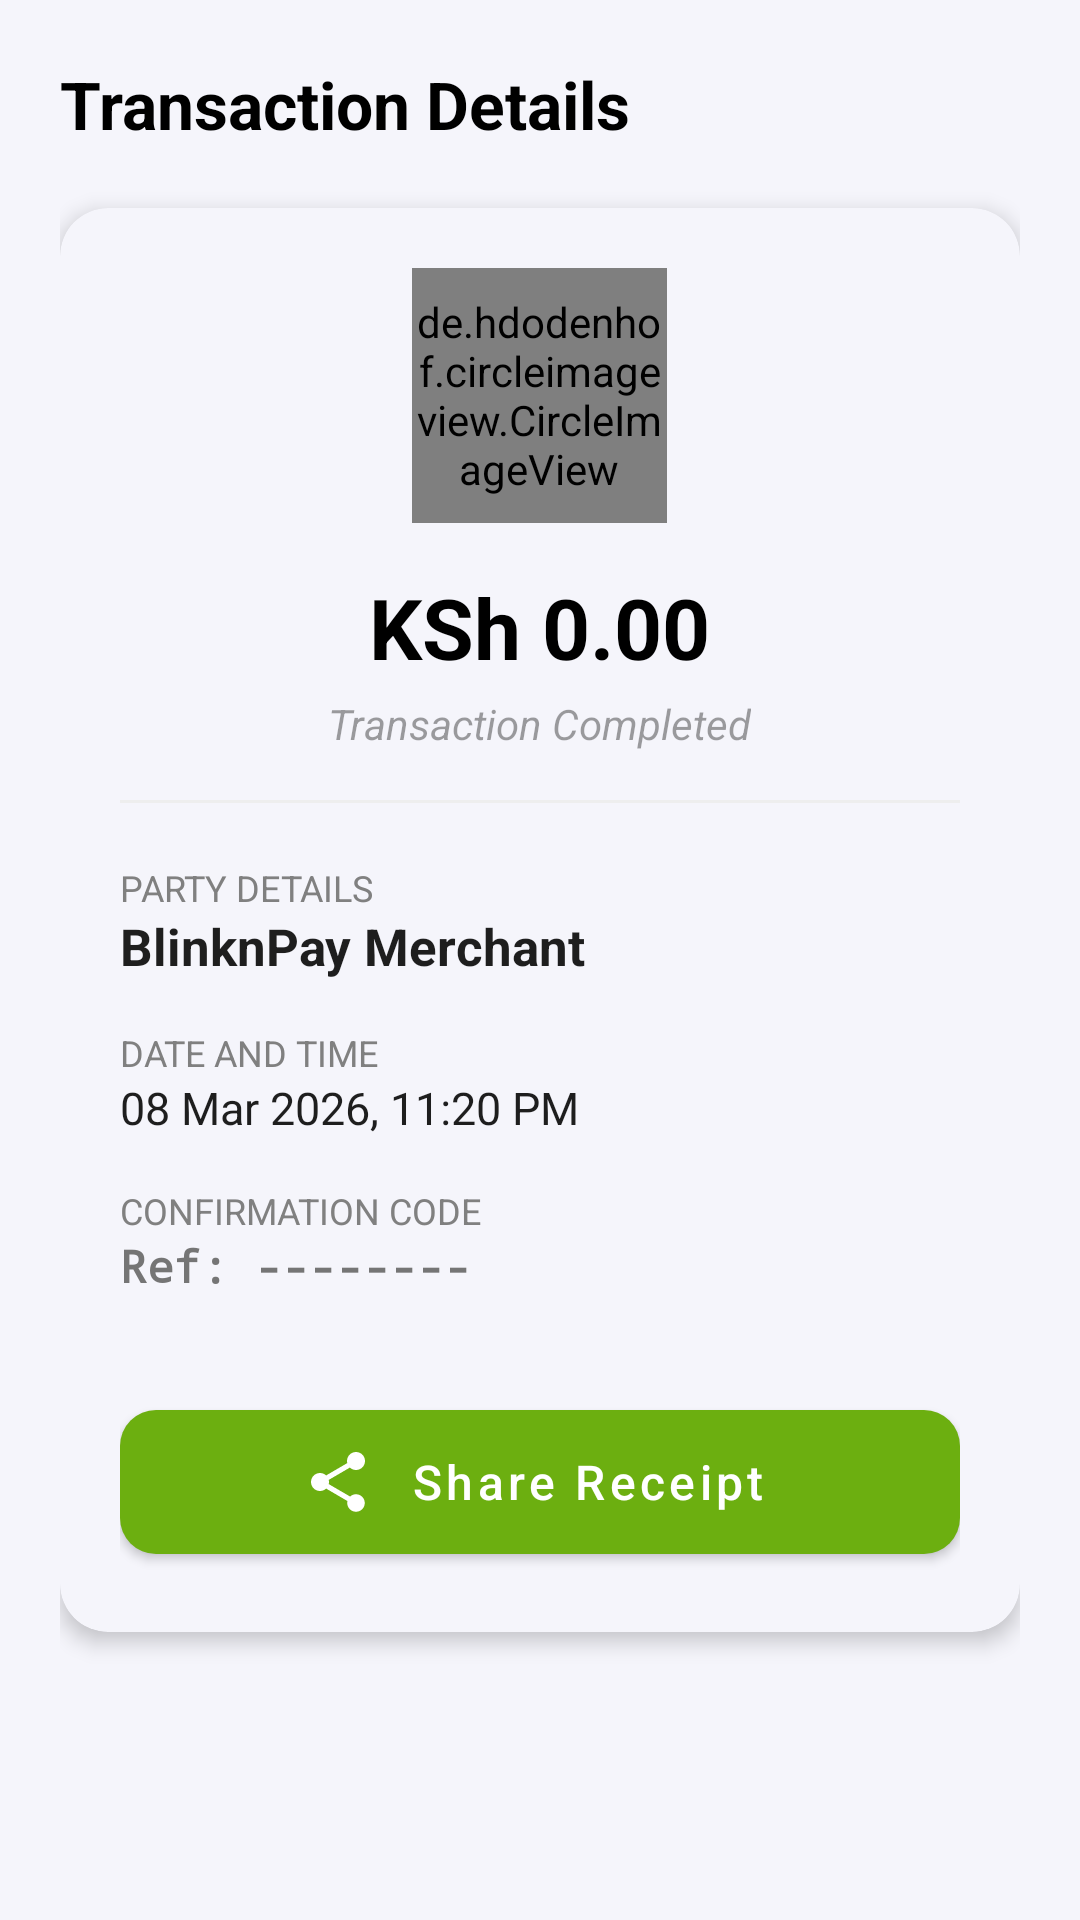

Reconstruct the res/layout file that produces this screen, plus the resources it refers to.
<!-- AndroidManifest.xml: application theme Theme.BlinknPay -->
<!-- res/layout/fragment_transaction_details.xml -->
<?xml version="1.0" encoding="utf-8"?>
<FrameLayout xmlns:android="http://schemas.android.com/apk/res/android"
    xmlns:app="http://schemas.android.com/apk/res-auto"
    android:layout_width="match_parent"
    android:layout_height="match_parent">

    <ScrollView
        android:layout_width="match_parent"
        android:layout_height="match_parent"
        android:background="@color/bg_soft"
        android:fillViewport="true">

        <LinearLayout
            android:layout_width="match_parent"
            android:layout_height="wrap_content"
            android:orientation="vertical"
            android:padding="20dp">

            <TextView
                android:id="@+id/tvTransactionDetailsTitle"
                android:layout_width="wrap_content"
                android:layout_height="wrap_content"
                android:layout_marginBottom="20dp"
                android:text="Transaction Details"
                android:textColor="@color/black"
                android:textSize="22sp"
                android:textStyle="bold" />

            <com.google.android.material.card.MaterialCardView
                android:layout_width="match_parent"
                android:layout_height="wrap_content"
                app:cardCornerRadius="16dp"
                app:cardElevation="4dp"
                app:contentPadding="20dp">

                <LinearLayout
                    android:layout_width="match_parent"
                    android:layout_height="wrap_content"
                    android:gravity="center_horizontal"
                    android:orientation="vertical">

                    <de.hdodenhof.circleimageview.CircleImageView
                        android:id="@+id/senderProfileImage"
                        android:layout_width="85dp"
                        android:layout_height="85dp"
                        android:layout_marginBottom="16dp"
                        android:src="@drawable/ic_profile_placeholder"
                        app:civ_border_color="#F5F5F5"
                        app:civ_border_width="2dp" />

                    <TextView
                        android:id="@+id/receivedAmount"
                        android:layout_width="wrap_content"
                        android:layout_height="wrap_content"
                        android:layout_marginBottom="4dp"
                        android:text="KSh 0.00"
                        android:textColor="@color/black"
                        android:textSize="28sp"
                        android:textStyle="bold" />

                    <TextView
                        android:id="@+id/tvTransactionStatus"
                        android:layout_width="wrap_content"
                        android:layout_height="wrap_content"
                        android:layout_marginBottom="16dp"
                        android:alpha="0.7"
                        android:text="Transaction Completed"
                        android:textSize="14sp"
                        android:textStyle="italic" />

                    <View
                        android:layout_width="match_parent"
                        android:layout_height="1dp"
                        android:layout_marginBottom="20dp"
                        android:background="#EEEEEE" />

                    <LinearLayout
                        android:layout_width="match_parent"
                        android:layout_height="wrap_content"
                        android:orientation="vertical">

                        <TextView
                            android:layout_width="wrap_content"
                            android:layout_height="wrap_content"
                            android:text="Party Details"
                            android:textColor="@color/gray"
                            android:textSize="12sp"
                            android:textAllCaps="true" />

                        <TextView
                            android:id="@+id/receivedFrom"
                            android:layout_width="wrap_content"
                            android:layout_height="wrap_content"
                            android:layout_marginBottom="16dp"
                            android:text="BlinknPay Merchant"
                            android:textColor="@color/primary_text"
                            android:textSize="17sp"
                            android:textStyle="bold" />

                        <TextView
                            android:layout_width="wrap_content"
                            android:layout_height="wrap_content"
                            android:text="Date and Time"
                            android:textColor="@color/gray"
                            android:textSize="12sp"
                            android:textAllCaps="true" />

                        <TextView
                            android:id="@+id/receivedTime"
                            android:layout_width="wrap_content"
                            android:layout_height="wrap_content"
                            android:layout_marginBottom="16dp"
                            android:text="08 Mar 2026, 11:20 PM"
                            android:textColor="@color/primary_text"
                            android:textSize="15sp" />

                        <TextView
                            android:layout_width="wrap_content"
                            android:layout_height="wrap_content"
                            android:text="Confirmation Code"
                            android:textColor="@color/gray"
                            android:textSize="12sp"
                            android:textAllCaps="true" />

                        <TextView
                            android:id="@+id/transactionId"
                            android:layout_width="wrap_content"
                            android:layout_height="wrap_content"
                            android:text="Ref: --------"
                            android:textColor="@color/secondary_text"
                            android:textSize="15sp"
                            android:typeface="monospace"
                            android:textStyle="bold" />
                    </LinearLayout>

                    <com.google.android.material.button.MaterialButton
                        android:id="@+id/btnShareReceipt"
                        style="@style/Widget.MaterialComponents.Button.Icon"
                        android:layout_width="match_parent"
                        android:layout_height="60dp"
                        android:layout_marginTop="32dp"
                        android:text="Share Receipt"
                        android:textAllCaps="false"
                        android:textSize="16sp"
                        app:backgroundTint="@color/primary_blink"
                        app:cornerRadius="12dp"
                        app:icon="@drawable/ic_share"
                        app:iconGravity="textStart"
                        app:iconPadding="12dp" />

                </LinearLayout>

            </com.google.android.material.card.MaterialCardView>

        </LinearLayout>
    </ScrollView>

    <FrameLayout
        android:id="@+id/successOverlay"
        android:layout_width="match_parent"
        android:layout_height="match_parent"
        android:background="#CCFFFFFF"
        android:clickable="true"
        android:focusable="true"
        android:visibility="gone">

        <com.airbnb.lottie.LottieAnimationView
            android:id="@+id/lottieCheckmark"
            android:layout_width="200dp"
            android:layout_height="200dp"
            android:layout_gravity="center"
            app:lottie_autoPlay="false"
            app:lottie_loop="false"
            app:lottie_rawRes="@raw/success_check" />
    </FrameLayout>

</FrameLayout>
<!-- resources referenced by this layout -->
<resources>
  <color name="bg_soft">#F5F5FB</color>
  <color name="black">#FF000000</color>
  <color name="gray">#808080</color>
  <color name="primary_blink">#6CAF10</color>
  <color name="primary_text">#1E1E1E</color>
  <color name="secondary_text">#757575</color>
  <!-- drawable ic_profile_placeholder (drawable) -->
  <vector xmlns:android="http://schemas.android.com/apk/res/android"
      android:width="48dp"
      android:height="48dp"
      android:viewportWidth="24"
      android:viewportHeight="24">
  
      
      <path
          android:fillColor="#CCCCCC"
          android:pathData="M12,12c2.21,0 4,-1.79 4,-4s-1.79,-4 -4,-4 -4,1.79 -4,4 1.79,4 4,4z"/>
  
      
      <path
          android:fillColor="#CCCCCC"
          android:pathData="M4,20c0,-3.31 2.69,-6 6,-6h4c3.31,0 6,2.69 6,6v1H4v-1z"/>
  </vector>
  <!-- drawable ic_share (drawable) -->
  <vector android:height="24dp" android:tint="#1C4C15"
      android:viewportHeight="24" android:viewportWidth="24"
      android:width="24dp" xmlns:android="http://schemas.android.com/apk/res/android">
      <path android:fillColor="@android:color/white" android:pathData="M18,16.08c-0.76,0 -1.44,0.3 -1.96,0.77L8.91,12.7c0.05,-0.23 0.09,-0.46 0.09,-0.7s-0.04,-0.47 -0.09,-0.7l7.05,-4.11c0.54,0.5 1.25,0.81 2.04,0.81 1.66,0 3,-1.34 3,-3s-1.34,-3 -3,-3 -3,1.34 -3,3c0,0.24 0.04,0.47 0.09,0.7L8.04,9.81C7.5,9.31 6.79,9 6,9c-1.66,0 -3,1.34 -3,3s1.34,3 3,3c0.79,0 1.5,-0.31 2.04,-0.81l7.12,4.16c-0.05,0.21 -0.08,0.43 -0.08,0.65 0,1.61 1.31,2.92 2.92,2.92 1.61,0 2.92,-1.31 2.92,-2.92s-1.31,-2.92 -2.92,-2.92z"/>
  </vector>
  <color name="colorPrimary">#6CAF10</color>
  <color name="colorPrimaryDark">#5A990D</color>
  <color name="white">#FFFFFFFF</color>
  <color name="colorAccent">#6CAF10</color>
  <style name="FlatButtonNoTint" parent="Widget.MaterialComponents.Button">
          
          <item name="useMaterialThemeColors">false</item>
  
          
          <item name="backgroundTint">@color/chartreuse</item>
  
          
          <item name="strokeWidth">0dp</item>
  
          
          <item name="rippleColor">@color/green</item>
  
          
          <item name="android:insetTop">0dp</item>
          <item name="android:insetBottom">0dp</item>
          <item name="android:insetLeft">0dp</item>
          <item name="android:insetRight">0dp</item>
  
          
          <item name="android:paddingTop">0dp</item>
          <item name="android:paddingBottom">0dp</item>
          <item name="android:paddingLeft">0dp</item>
          <item name="android:paddingRight">0dp</item>
  
          
          <item name="shapeAppearanceOverlay">@style/ShapeRounded28</item>
      </style>
  <style name="RoundedTextInputLayout" parent="Widget.MaterialComponents.TextInputLayout.OutlinedBox.Dense">
          <item name="boxBackgroundMode">outline</item>
          <item name="boxCornerRadiusTopStart">25dp</item>
          <item name="boxCornerRadiusTopEnd">25dp</item>
          <item name="boxCornerRadiusBottomStart">25dp</item>
          <item name="boxCornerRadiusBottomEnd">25dp</item>
      </style>
  <style name="RoundedEditText" parent="Widget.MaterialComponents.TextInputEditText.FilledBox">
          <item name="android:padding">14dp</item>
          <item name="android:textColor">@color/primary_text</item>
      </style>
  <style name="ShapeRounded28" parent="">
          <item name="cornerFamily">rounded</item>
          <item name="cornerSize">28dp</item>
      </style>
  <color name="chartreuse">#6CAF10</color>
  <color name="green">#4CAF50</color>
</resources>
